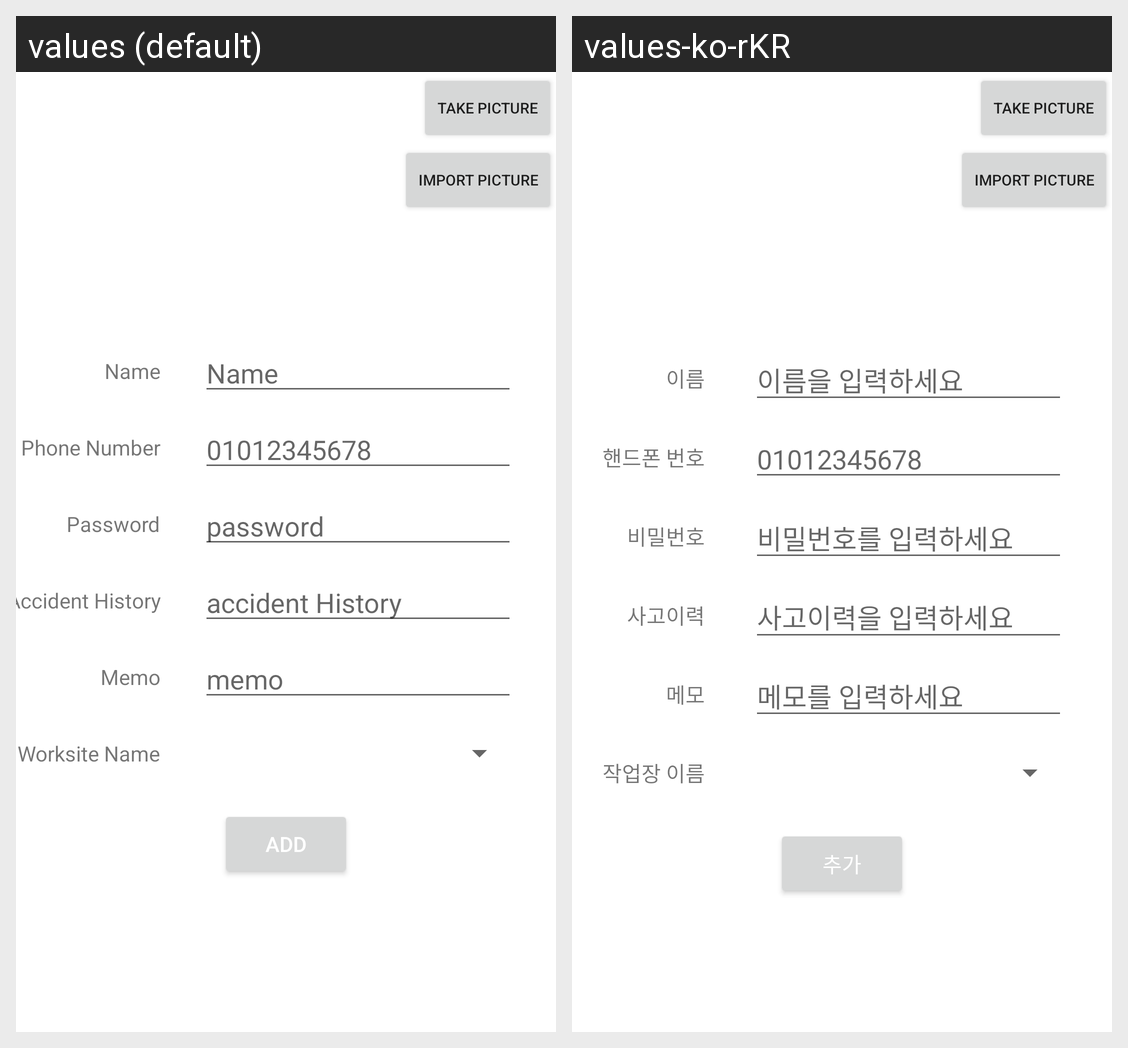

For this localized Android screen grid, give each drawn string resource with its value in every locale shown.
Android screen res/layout/fragment_addworker.xml rendered under 2 locales, left to right: values (default), values-ko-rKR. Device: Nexus 5 (rendered at 1080×1920; each locale shown at half size, 540×960, under a caption strip naming it); theme Theme.ManagerApp.
Strings drawn on this screen, with the default value and each locale's value (text and hints the layout hard-codes, and strings that could not be matched under every locale, appear in the picture but are not listed):

tv_nameLabel
  values: Name
  values-ko-rKR: 이름

hint_name
  values: Name
  values-ko-rKR: 이름을 입력하세요

tv_phoneNumberLabel
  values: Phone Number
  values-ko-rKR: 핸드폰 번호

hint_phoneNumber
  values: 01012345678
  values-ko-rKR: 01012345678

tv_passwordLabel
  values: Password
  values-ko-rKR: 비밀번호

hint_password
  values: password
  values-ko-rKR: 비밀번호를 입력하세요

tv_accidentHistoryLabel
  values: Accident History
  values-ko-rKR: 사고이력

hint_accidentHistory
  values: accident History
  values-ko-rKR: 사고이력을 입력하세요

tv_memoLabel
  values: Memo
  values-ko-rKR: 메모

hint_memo
  values: memo
  values-ko-rKR: 메모를 입력하세요

tv_worksiteNameLabel
  values: Worksite Name
  values-ko-rKR: 작업장 이름

bt_formAdd
  values: Add
  values-ko-rKR: 추가

bt_takePicture
  values: Take Picture
  values-ko-rKR: Take Picture

bt_importPicture
  values: Import Picture
  values-ko-rKR: Import Picture
